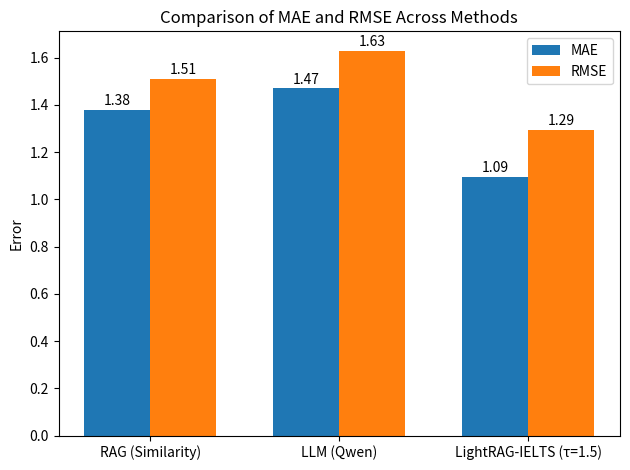

This chart was generated by the following Python code:
import matplotlib.pyplot as plt
import numpy as np


def plot_bar_metrics():
    methods = ["RAG (Similarity)", "LLM (Qwen)", "LightRAG-IELTS (τ=1.5)"]

    mae = [1.38, 1.47, 1.095]
    rmse = [1.51, 1.63, 1.295]

    x = np.arange(len(methods))
    width = 0.35

    plt.figure()

    plt.bar(x - width/2, mae, width, label="MAE")
    plt.bar(x + width/2, rmse, width, label="RMSE")

    plt.xticks(x, methods)
    plt.ylabel("Error")
    plt.title("Comparison of MAE and RMSE Across Methods")

    for i in range(len(methods)):
        plt.text(x[i]-width/2, mae[i] + 0.02, f"{mae[i]:.2f}", ha='center')
        plt.text(x[i]+width/2, rmse[i] + 0.02, f"{rmse[i]:.2f}", ha='center')

    plt.legend()
    plt.tight_layout()
    plt.savefig("fig2_bar.png")
    plt.close()

if __name__ == "__main__":
    plot_bar_metrics()
